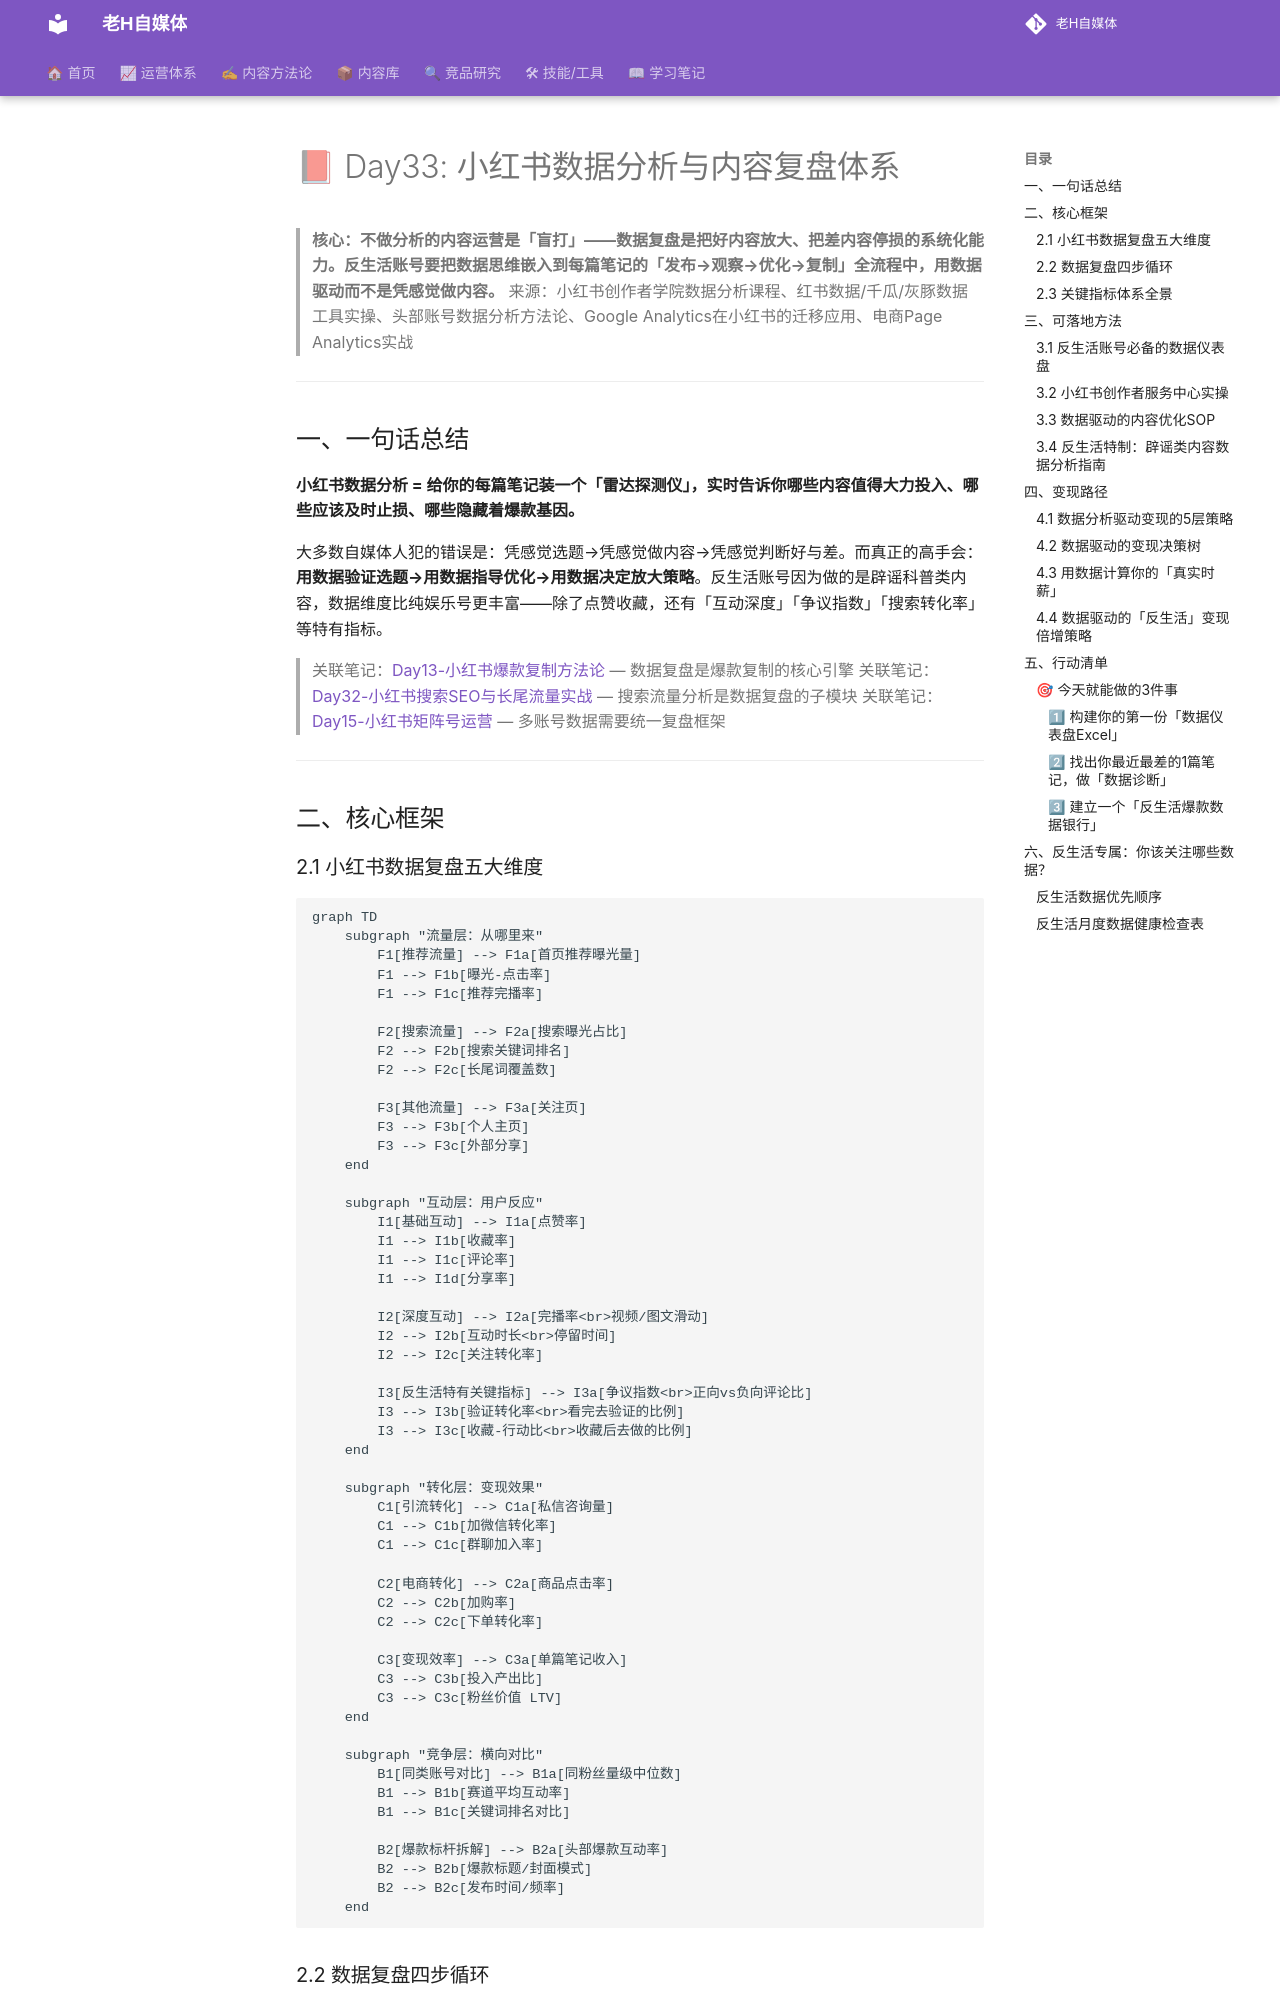

repository: dylantoo/h-social.github.io · page: 06-学习笔记/Day33-小红书数据分析与内容复盘体系/index.html · generator: mkdocs

# 📕 Day33: 小红书数据分析与内容复盘体系

> **核心：不做分析的内容运营是「盲打」——数据复盘是把好内容放大、把差内容停损的系统化能力。反生活账号要把数据思维嵌入到每篇笔记的「发布→观察→优化→复制」全流程中，用数据驱动而不是凭感觉做内容。**
> 来源：小红书创作者学院数据分析课程、红书数据/千瓜/灰豚数据工具实操、头部账号数据分析方法论、Google Analytics在小红书的迁移应用、电商Page Analytics实战

---

## 一、一句话总结

**小红书数据分析 = 给你的每篇笔记装一个「雷达探测仪」，实时告诉你哪些内容值得大力投入、哪些应该及时止损、哪些隐藏着爆款基因。**

大多数自媒体人犯的错误是：凭感觉选题→凭感觉做内容→凭感觉判断好与差。而真正的高手会：**用数据验证选题→用数据指导优化→用数据决定放大策略**。反生活账号因为做的是辟谣科普类内容，数据维度比纯娱乐号更丰富——除了点赞收藏，还有「互动深度」「争议指数」「搜索转化率」等特有指标。

> 关联笔记：[Day13-小红书爆款复制方法论](Day13-小红书爆款复制方法论.md) — 数据复盘是爆款复制的核心引擎
> 关联笔记：[Day32-小红书搜索SEO与长尾流量实战](Day32-小红书搜索SEO与长尾流量实战.md) — 搜索流量分析是数据复盘的子模块
> 关联笔记：[Day15-小红书矩阵号运营](Day15-小红书矩阵号运营.md) — 多账号数据需要统一复盘框架

---

## 二、核心框架
